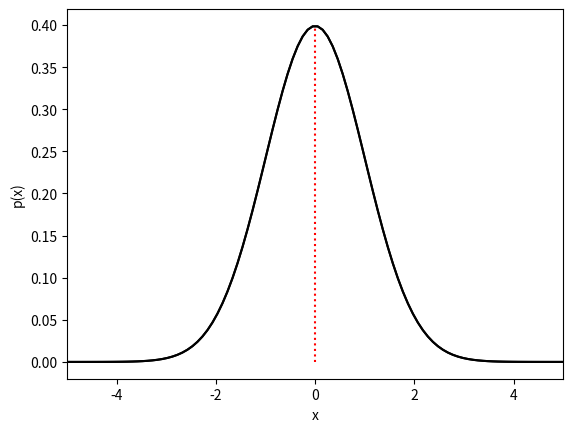

Generate this figure with matplotlib: (Note: this script raises an exception after producing the figure.)
import numpy as np
import matplotlib.pyplot as plt
%matplotlib inline
from scipy.stats import norm

def plot_one(mu,sigma):
    d = norm(loc=mu,scale=sigma)
    xmin = mu - 5*sigma
    xmax = mu + 5*sigma
    npts = 100
    x = np.linspace(xmin,xmax,npts)
    p = d.pdf(x)
    plt.xlim(xmin,xmax)
    plt.plot(x,p,color='black')
    plt.xlabel('x')
    plt.ylabel('p(x)')
    return d

d = plot_one(0.0,1.0)

d = plot_one(0.0,1.0)
# the mean and standard deviation
xmean = d.mean()
# height of the distribtion at the mean, standard deviation
pmean = d.pdf(d.mean())
plt.vlines(xmean,0,pmean,color='red',linestyle='dotted')
plt.annotate(s='mean: {0:4.1f}'.format(xmean),xy=(xmean,pmean),xytext=(15,0),xycoords='data',
            textcoords='offset points',ha='left',va='top')

def plot_one_with_sigma(mu,sigma,N):
    d = plot_one(mu,sigma)
    x = np.linspace(mu-N*sigma,mu+N*sigma,100)
    plt.fill_between(x, 0.0, d.pdf(x), facecolor='0.6',edgecolor='none')
    return d

d = plot_one_with_sigma(0.0,1.0,1)

d = plot_one_with_sigma(4.0,1.0,2)

d = plot_one_with_sigma(4.0,1.0,1)
half_max = 0.5*d.pdf(d.mean())
plt.axhline(half_max,0,1,linestyle=':',color='red')

d = plot_one_with_sigma(3.0,2.0,1)

